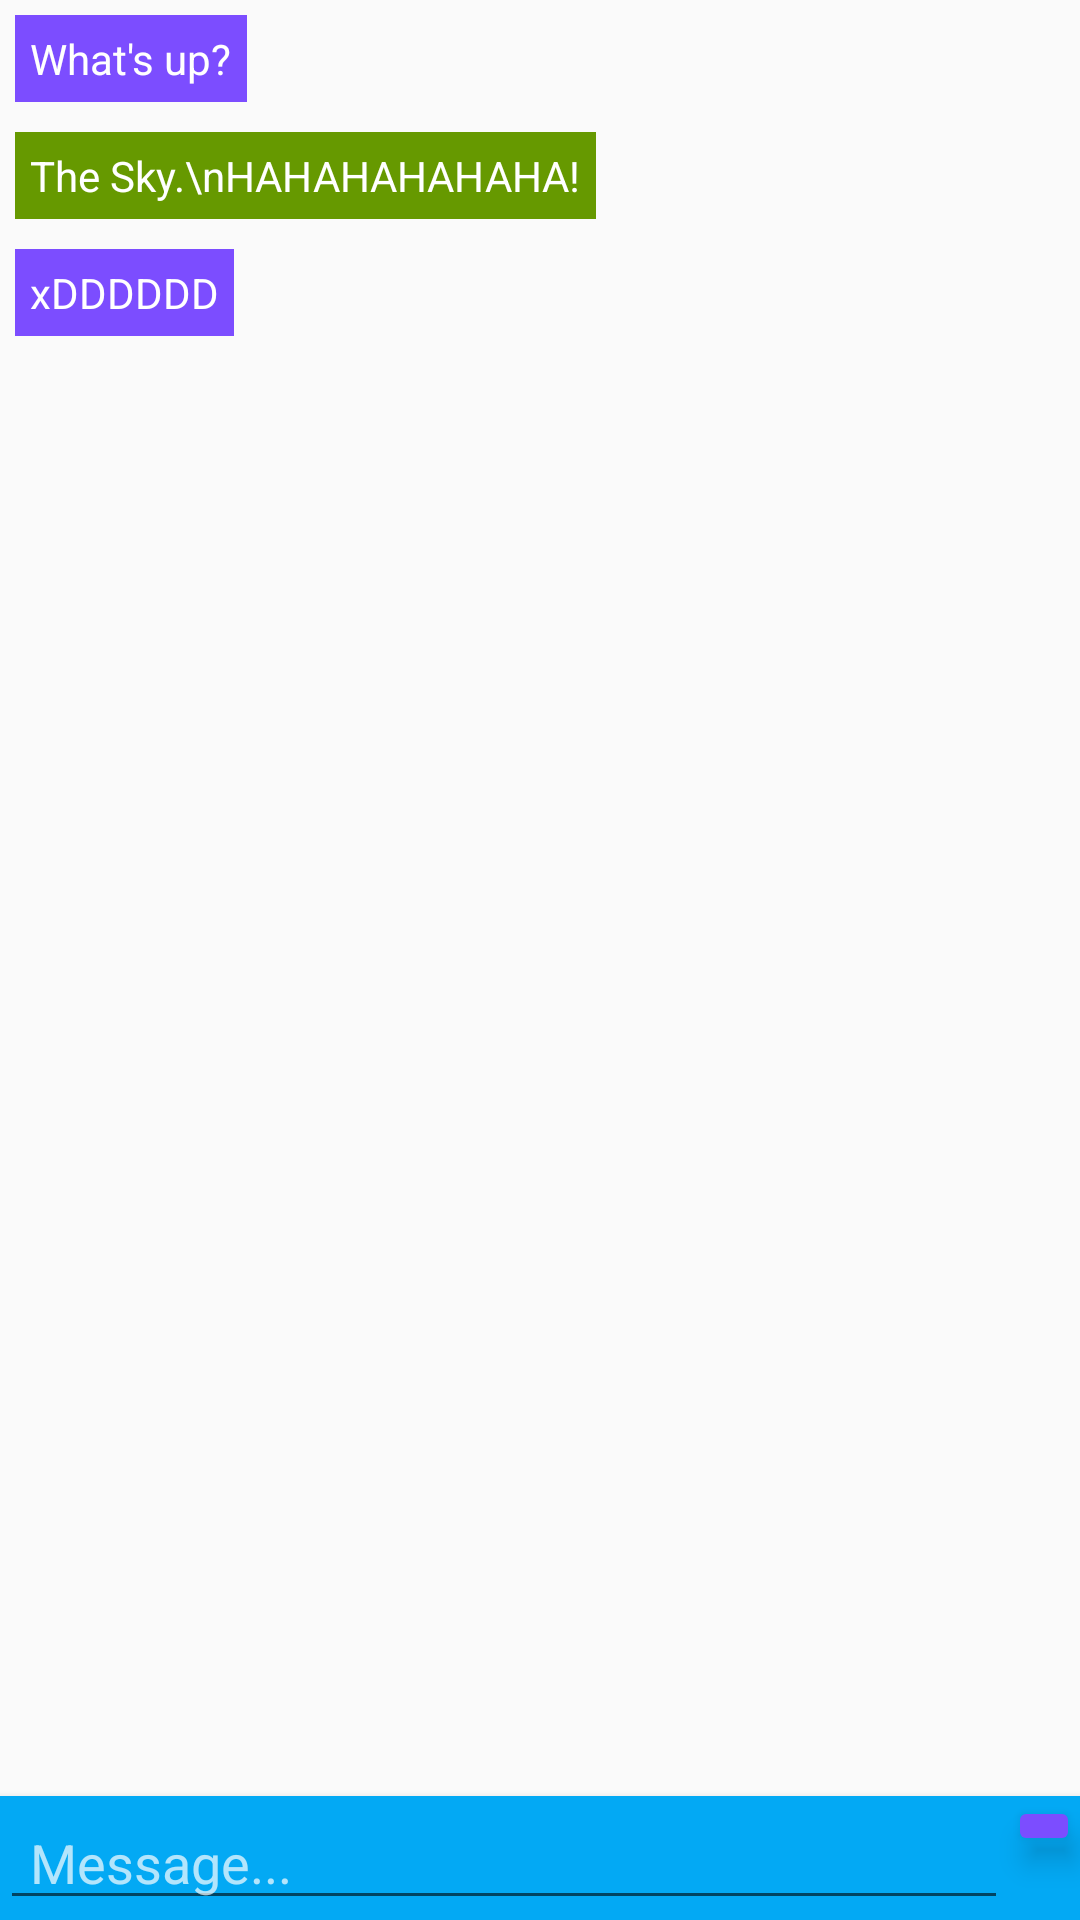

Produce the Android XML layout that renders to this screen, including the resource entries it uses.
<!-- AndroidManifest.xml: application theme DeepPurpleTheme -->
<!-- res/layout/fragment_chat.xml -->
<FrameLayout xmlns:android="http://schemas.android.com/apk/res/android"
    xmlns:app="http://schemas.android.com/apk/res-auto"
    xmlns:tools="http://schemas.android.com/tools"
    android:layout_width="match_parent"
    android:layout_height="wrap_content"
    tools:context="com.teamh.huddleout.ChatFragment">

    

    <RelativeLayout
        android:layout_width="match_parent"
        android:layout_height="match_parent">

        <LinearLayout
            android:orientation="vertical"
            android:layout_width="match_parent"
            android:layout_height="match_parent"
            android:id="@+id/chatLayoutParent"
            android:layout_above="@+id/chatBoxLayout">

            <ScrollView
                android:layout_width="match_parent"
                android:layout_height="match_parent"
                android:id="@+id/chatScrollView">

                <LinearLayout
                    android:layout_width="match_parent"
                    android:layout_height="wrap_content"
                    android:orientation="vertical"
                    android:id="@+id/chatLayout">

                    <RelativeLayout
                        android:layout_width="match_parent"
                        android:layout_height="match_parent"
                        android:id="@+id/chatBubble"
                        android:layout_margin="5dp">

                        <TextView
                            android:text="What's up?"
                            android:layout_width="wrap_content"
                            android:layout_height="wrap_content"
                            android:id="@+id/msgTextView"
                            android:textAlignment="textStart"
                            android:textColor="?android:attr/textColorPrimaryInverse"
                            android:background="?attr/colorAccent"
                            android:padding="5dp" />
                    </RelativeLayout>

                    <RelativeLayout
                        android:layout_width="match_parent"
                        android:layout_height="match_parent"
                        android:id="@+id/chatBubble"
                        android:layout_margin="5dp">

                        <TextView
                            android:text="The Sky.\nHAHAHAHAHAHA!"
                            android:layout_width="wrap_content"
                            android:layout_height="wrap_content"
                            android:id="@+id/msgTextView"
                            android:textAlignment="textStart"
                            android:textColor="?android:attr/textColorPrimaryInverse"
                            android:background="@android:color/holo_green_dark"
                            android:padding="5dp" />
                    </RelativeLayout>

                    <RelativeLayout
                        android:layout_width="match_parent"
                        android:layout_height="match_parent"
                        android:id="@+id/chatBubble"
                        android:layout_margin="5dp">

                        <TextView
                            android:text="xDDDDDD"
                            android:layout_width="wrap_content"
                            android:layout_height="wrap_content"
                            android:id="@+id/msgTextView"
                            android:textAlignment="textStart"
                            android:textColor="?android:attr/textColorPrimaryInverse"
                            android:background="?attr/colorAccent"
                            android:padding="5dp" />
                    </RelativeLayout>

                </LinearLayout>
            </ScrollView>

        </LinearLayout>

        <RelativeLayout
            android:layout_width="match_parent"
            android:background="?attr/colorPrimary"
            android:id="@+id/chatBoxLayout"
            android:elevation="4dp"
            android:layout_height="wrap_content"
            android:layout_alignParentBottom="true">

            <EditText
                android:layout_width="wrap_content"
                android:layout_height="wrap_content"
                android:inputType="text"
                android:ems="10"
                android:id="@+id/messageTextInput"
                android:layout_alignParentStart="true"
                android:layout_toStartOf="@+id/sendButton"
                android:singleLine="true"
                android:paddingLeft="10dp"
                android:textSize="18sp"
                android:textColor="?android:attr/textColorPrimaryInverse"
                android:hint="Message..."
                style="@style/Base.TextAppearance.AppCompat.Inverse"
                android:selectAllOnFocus="true" />

            <ImageButton
                android:layout_width="wrap_content"
                android:layout_height="wrap_content"
                app:srcCompat="@drawable/send_message"
                android:id="@+id/sendButton"
                android:layout_alignParentEnd="true"
                android:elevation="6dp"
                android:backgroundTint="?android:attr/colorAccent" />
        </RelativeLayout>
    </RelativeLayout>

</FrameLayout>
<!-- resources referenced by this layout -->
<resources>
  <style name="DeepPurpleTheme" parent="Theme.AppCompat.Light.DarkActionBar">
          
          <item name="colorPrimary">@color/primary</item>
          <item name="colorPrimaryDark">@color/primary_dark</item>
          <item name="colorAccent">@color/accent_deep_purple</item>
      </style>
  <color name="primary">#03A9F4</color>
  <color name="primary_dark">#0288D1</color>
  <color name="accent_deep_purple">#7c4dff</color>
</resources>
